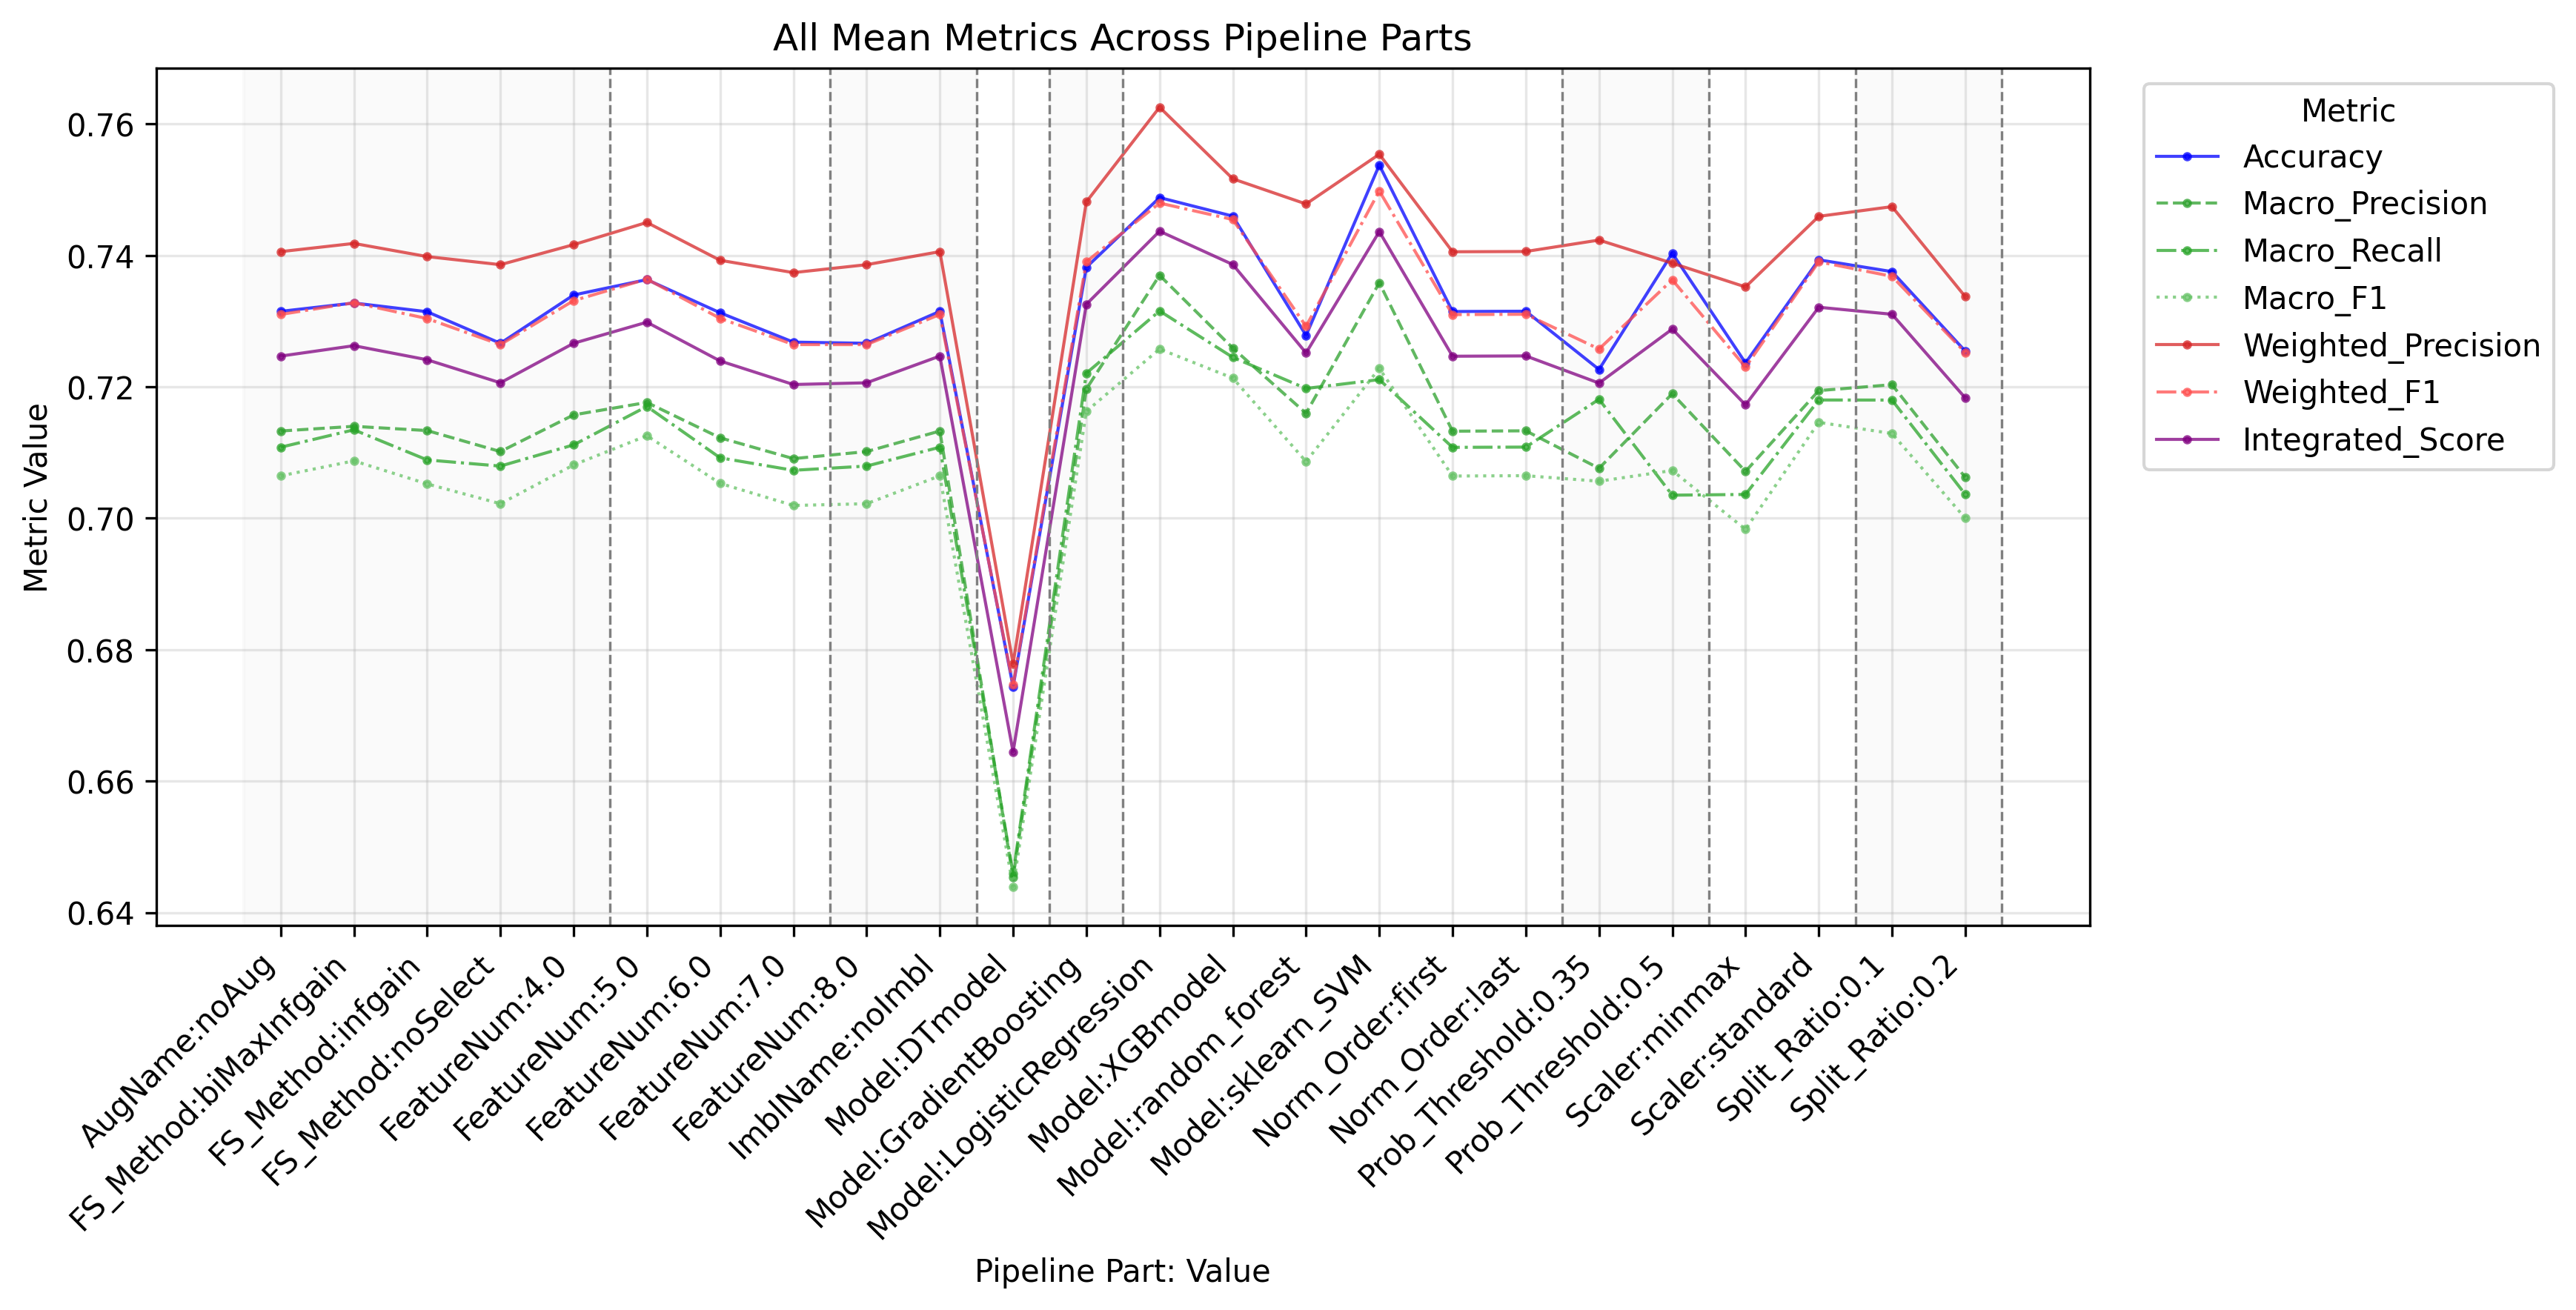

Source data for this figure (header and first rows):
PipelinePart, PartValue, Metric, Value
FeatureNum, 4.0, Accuracy, 0.734
FeatureNum, 5.0, Accuracy, 0.7363
FeatureNum, 6.0, Accuracy, 0.7313
FeatureNum, 7.0, Accuracy, 0.7268
FeatureNum, 8.0, Accuracy, 0.7266
FeatureNum, 4.0, Macro_Precision, 0.7157
FeatureNum, 5.0, Macro_Precision, 0.7176
FeatureNum, 6.0, Macro_Precision, 0.7122
FeatureNum, 7.0, Macro_Precision, 0.7091
FeatureNum, 8.0, Macro_Precision, 0.7101
FeatureNum, 4.0, Macro_Recall, 0.7112
FeatureNum, 5.0, Macro_Recall, 0.717
FeatureNum, 6.0, Macro_Recall, 0.7092
FeatureNum, 7.0, Macro_Recall, 0.7073
FeatureNum, 8.0, Macro_Recall, 0.7079
FeatureNum, 4.0, Macro_F1, 0.7081
FeatureNum, 5.0, Macro_F1, 0.7126
FeatureNum, 6.0, Macro_F1, 0.7053
FeatureNum, 7.0, Macro_F1, 0.7019
FeatureNum, 8.0, Macro_F1, 0.7022
FeatureNum, 4.0, Weighted_Precision, 0.7416
FeatureNum, 5.0, Weighted_Precision, 0.745
FeatureNum, 6.0, Weighted_Precision, 0.7393
FeatureNum, 7.0, Weighted_Precision, 0.7374
FeatureNum, 8.0, Weighted_Precision, 0.7386
FeatureNum, 4.0, Weighted_Recall, 0.734
FeatureNum, 5.0, Weighted_Recall, 0.7363
FeatureNum, 6.0, Weighted_Recall, 0.7313
FeatureNum, 7.0, Weighted_Recall, 0.7268
FeatureNum, 8.0, Weighted_Recall, 0.7266
FeatureNum, 4.0, Weighted_F1, 0.7331
FeatureNum, 5.0, Weighted_F1, 0.7364
FeatureNum, 6.0, Weighted_F1, 0.7304
FeatureNum, 7.0, Weighted_F1, 0.7264
FeatureNum, 8.0, Weighted_F1, 0.7264
FeatureNum, 4.0, Micro_Precision, 0.734
FeatureNum, 5.0, Micro_Precision, 0.7363
FeatureNum, 6.0, Micro_Precision, 0.7313
FeatureNum, 7.0, Micro_Precision, 0.7268
FeatureNum, 8.0, Micro_Precision, 0.7266
FeatureNum, 4.0, Micro_Recall, 0.734
FeatureNum, 5.0, Micro_Recall, 0.7363
FeatureNum, 6.0, Micro_Recall, 0.7313
FeatureNum, 7.0, Micro_Recall, 0.7268
FeatureNum, 8.0, Micro_Recall, 0.7266
FeatureNum, 4.0, Micro_F1, 0.734
FeatureNum, 5.0, Micro_F1, 0.7363
FeatureNum, 6.0, Micro_F1, 0.7313
FeatureNum, 7.0, Micro_F1, 0.7268
FeatureNum, 8.0, Micro_F1, 0.7266
FeatureNum, 4.0, Integrated_Score, 0.7266
FeatureNum, 5.0, Integrated_Score, 0.7298
FeatureNum, 6.0, Integrated_Score, 0.7239
FeatureNum, 7.0, Integrated_Score, 0.7203
FeatureNum, 8.0, Integrated_Score, 0.7206
FS_Method, biMaxInfgain, Accuracy, 0.7328
FS_Method, infgain, Accuracy, 0.7314
FS_Method, noSelect, Accuracy, 0.7266
FS_Method, biMaxInfgain, Macro_Precision, 0.714
FS_Method, infgain, Macro_Precision, 0.7133
... 204 more rows
